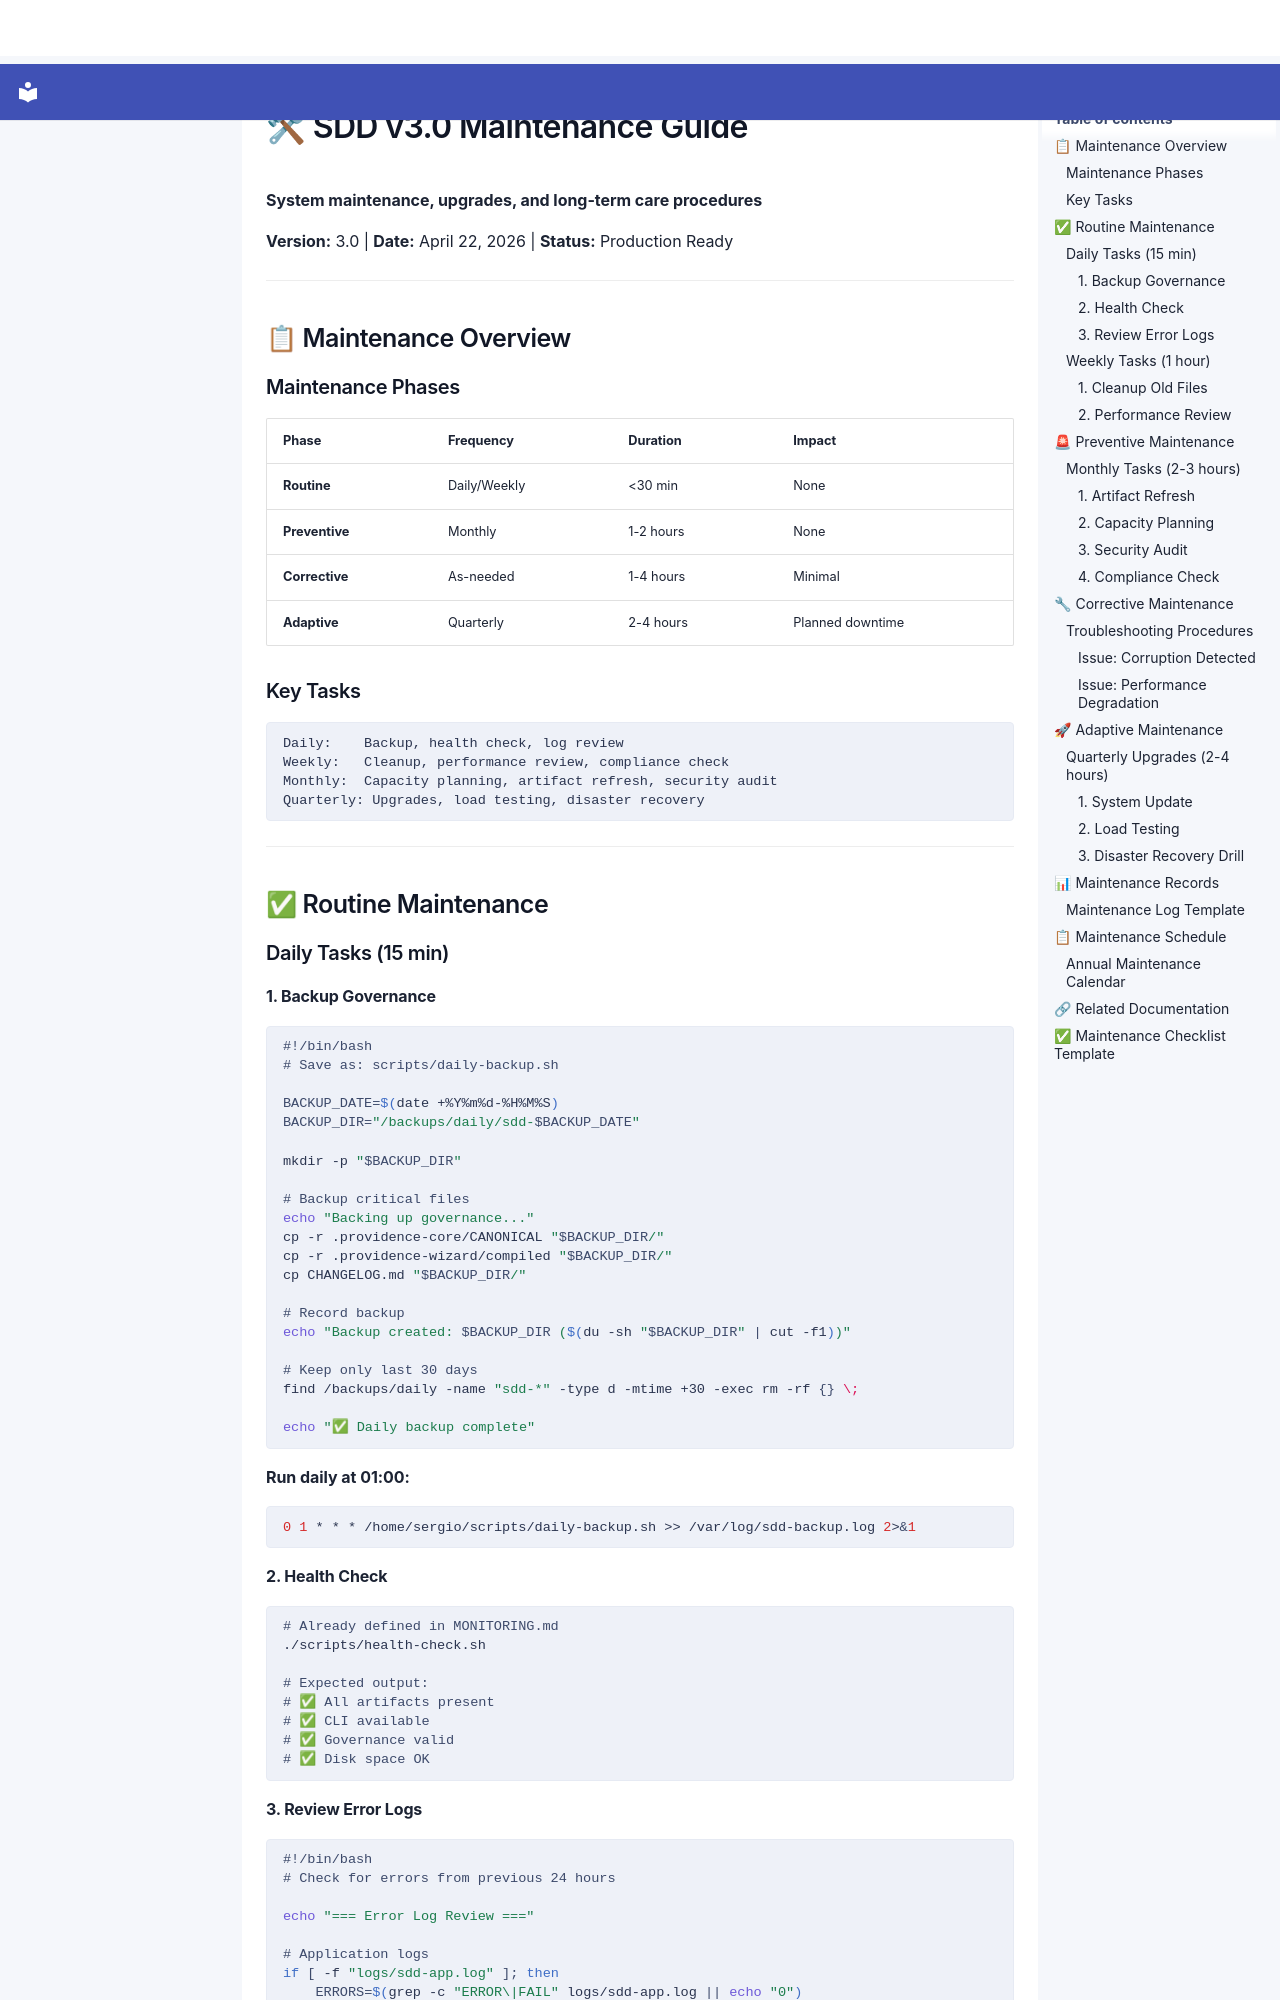

repository: SergioLacerda/providence · page: spec/guides/operational/MAINTENANCE/index.html · generator: mkdocs

# 🛠 SDD v3.0 Maintenance Guide

**System maintenance, upgrades, and long-term care procedures**

**Version:** 3.0 | **Date:** April 22, 2026 | **Status:** Production Ready

---

## 📋 Maintenance Overview

### Maintenance Phases

| Phase | Frequency | Duration | Impact |
|-------|-----------|----------|--------|
| **Routine** | Daily/Weekly | <30 min | None |
| **Preventive** | Monthly | 1-2 hours | None |
| **Corrective** | As-needed | 1-4 hours | Minimal |
| **Adaptive** | Quarterly | 2-4 hours | Planned downtime |

### Key Tasks

```
Daily:    Backup, health check, log review
Weekly:   Cleanup, performance review, compliance check
Monthly:  Capacity planning, artifact refresh, security audit
Quarterly: Upgrades, load testing, disaster recovery
```

---

## ✅ Routine Maintenance

### Daily Tasks (15 min)

#### 1. Backup Governance

```bash
#!/bin/bash
# Save as: scripts/daily-backup.sh

BACKUP_DATE=$(date +%Y%m%d-%H%M%S)
BACKUP_DIR="/backups/daily/sdd-$BACKUP_DATE"

mkdir -p "$BACKUP_DIR"

# Backup critical files
echo "Backing up governance..."
cp -r .providence-core/CANONICAL "$BACKUP_DIR/"
cp -r .providence-wizard/compiled "$BACKUP_DIR/"
cp CHANGELOG.md "$BACKUP_DIR/"

# Record backup
echo "Backup created: $BACKUP_DIR ($(du -sh "$BACKUP_DIR" | cut -f1))"

# Keep only last 30 days
find /backups/daily -name "sdd-*" -type d -mtime +30 -exec rm -rf {} \;

echo "✅ Daily backup complete"
```

**Run daily at 01:00:**

```bash
0 1 * * * /home/sergio/scripts/daily-backup.sh >> /var/log/sdd-backup.log 2>&1
```

#### 2. Health Check

```bash
# Already defined in MONITORING.md
./scripts/health-check.sh

# Expected output:
# ✅ All artifacts present
# ✅ CLI available
# ✅ Governance valid
# ✅ Disk space OK
```
